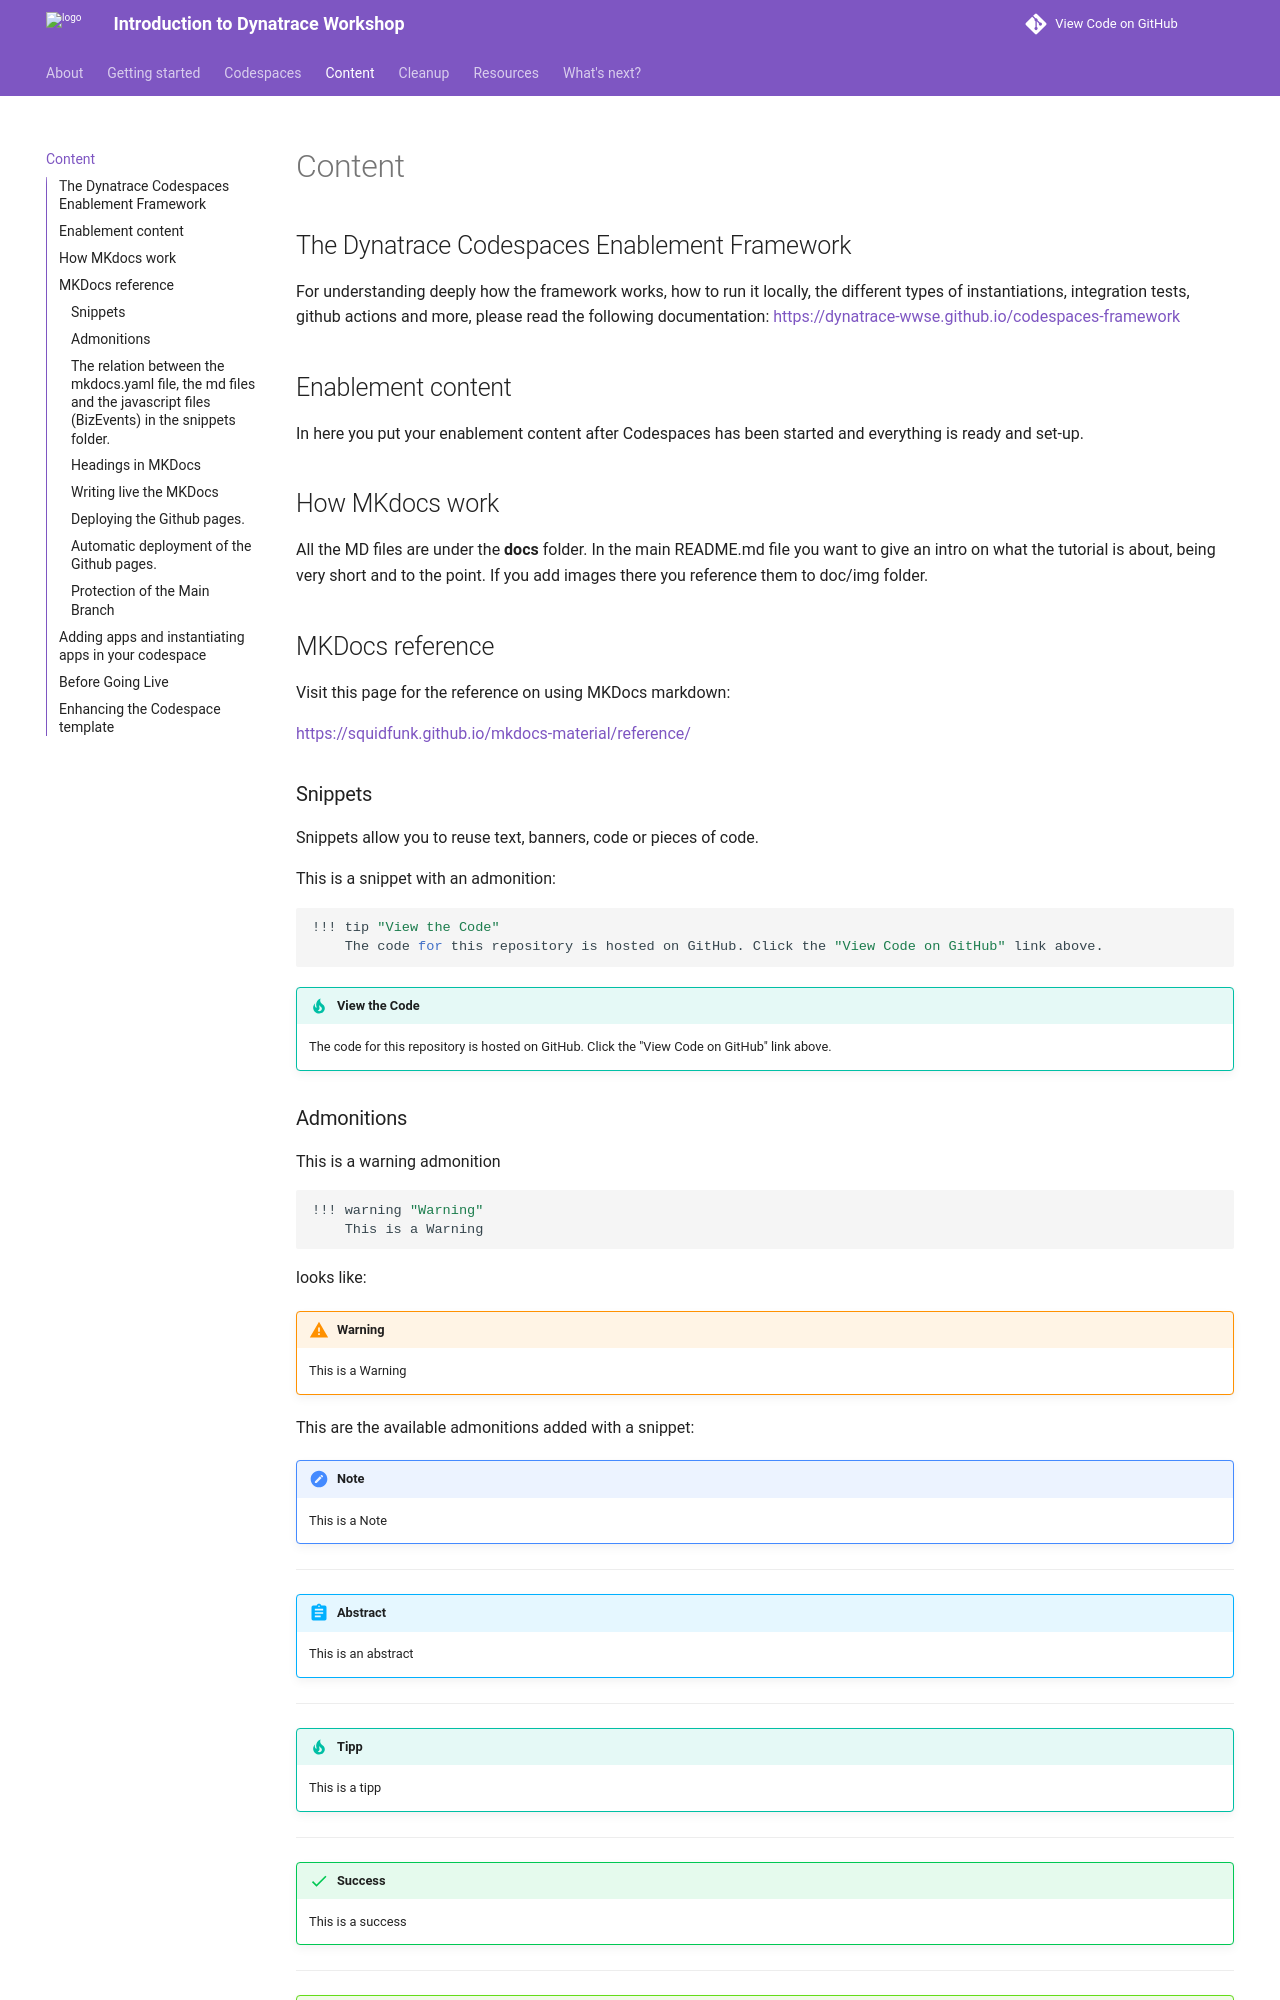

repository: anasmilhem/Introduction-to-Dynatrace-Workshop · page: 4-content/index.html · generator: mkdocs

--8<-- "snippets/4-content.js"

## The Dynatrace Codespaces Enablement Framework
For understanding deeply how the framework works, how to run it locally, the different types of instantiations, integration tests, github actions and more, please read the following documentation: 
[https://dynatrace-wwse.github.io/codespaces-framework](https://dynatrace-wwse.github.io/codespaces-framework)


## Enablement content

In here you put your enablement content after Codespaces has been started and everything is ready and set-up.


## How MKdocs work

All the MD files are under the **docs** folder. In the main README.md file you want to give an intro on what the tutorial is about, being very short and to the point. If you add images there you reference them to doc/img folder.


## MKDocs reference

Visit this page for the reference on using MKDocs markdown:

[https://squidfunk.github.io/mkdocs-material/reference/](https://squidfunk.github.io/mkdocs-material/reference/)


### Snippets

Snippets allow you to reuse text, banners, code or pieces of code.

This is a snippet with an admonition:

```bash

--8<-- "snippets/view-code.md"

```

--8<-- "snippets/view-code.md"

### Admonitions

This is a warning admonition
```bash
!!! warning "Warning"
    This is a Warning 
```
looks like:
!!! warning "Warning"
    This is a Warning 

This are the available admonitions added with a snippet:

--8<-- "snippets/admonitions.md"

### The relation between the mkdocs.yaml file, the md files and the javascript files (BizEvents) in the snippets folder.
The menu on the left hand side is defined in `mkdocs.yaml`. The first page needs to be called index.md, You can call it whatever you want, in our case we call it About. The name from the mkdocs.yaml file will be set as title as long as you add in the same .md file a js file.

Example the ```index.md``` file has at the top a snippet ```--8<-- "snippets/index.js"```

!!! warning "Important"
    This is because we want to monitor the usage and adoption of the Github pages of your training and since we are using agentless rum, we need to add this to each page. in the JS file we add the same name we defined in the Menu Navigation in the mkdocs.yaml file for having consistency. This way we can understand the engagement of each page, the time the users spent in each page so we can improve our trainings.

As a best practice we recommend for each MD file have a JS file with the same name, and this should be reflected in the mkdocs.yaml file. 

Meaning before going live, after you have created all your MD files, make sure that:
- each page.md file has a snippet/page.js file associated with it
- the page.js file inside reflects the same name as in the mkdocs.yaml file, so RUM reflects the page the user is reading.
